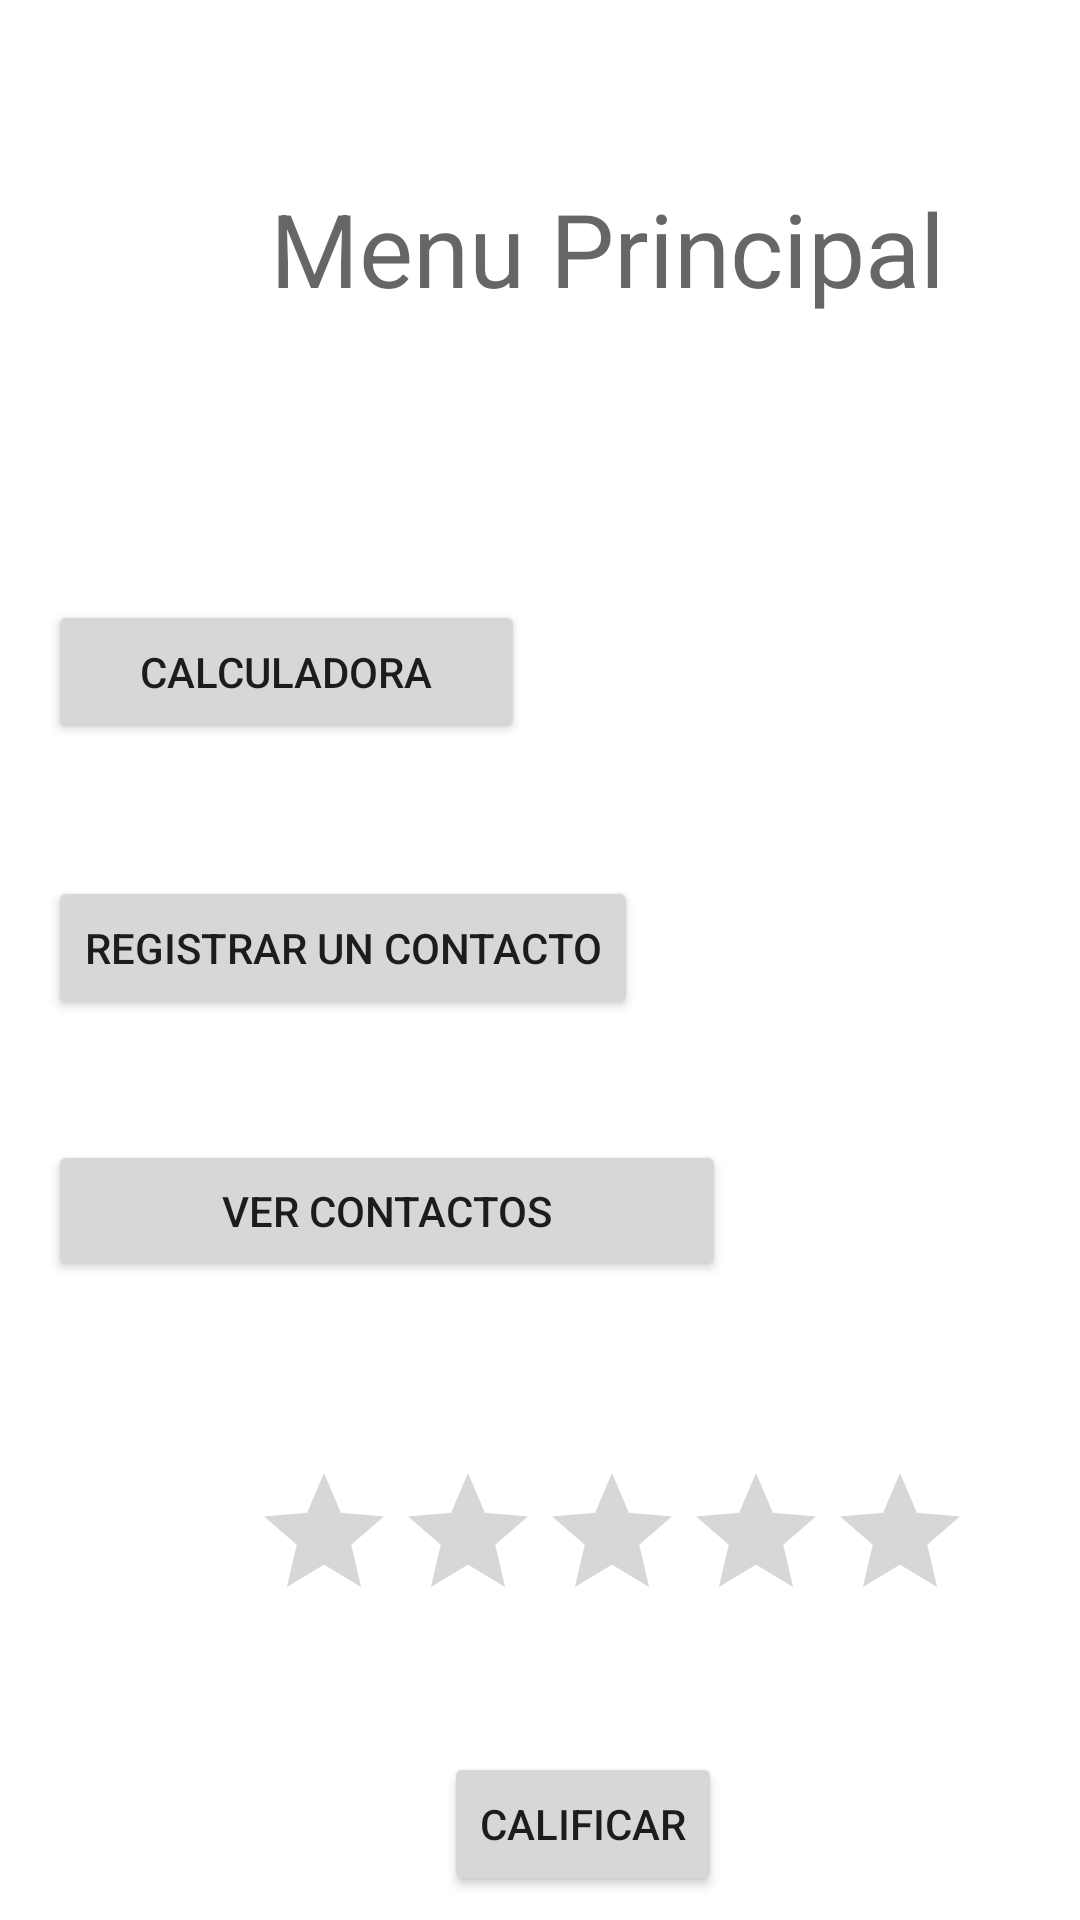

Reconstruct the res/layout file that produces this screen, plus the resources it refers to.
<!-- AndroidManifest.xml: application theme Theme.BaseContactos -->
<!-- res/layout/activity_main_menu.xml -->
<?xml version="1.0" encoding="utf-8"?>
<androidx.constraintlayout.widget.ConstraintLayout xmlns:android="http://schemas.android.com/apk/res/android"
    xmlns:app="http://schemas.android.com/apk/res-auto"
    xmlns:tools="http://schemas.android.com/tools"
    android:layout_width="match_parent"
    android:layout_height="match_parent"
    tools:context=".MainMenu">

    <Button
        android:id="@+id/button"
        android:layout_width="wrap_content"
        android:layout_height="wrap_content"
        android:layout_marginStart="16dp"
        android:layout_marginTop="44dp"
        android:onClick="Agregar"
        android:text="Registrar un Contacto"
        app:layout_constraintStart_toStartOf="parent"
        app:layout_constraintTop_toBottomOf="@+id/btnCalculadora" />

    <Button
        android:id="@+id/btnContactos"
        android:layout_width="226dp"
        android:layout_height="47dp"
        android:layout_marginStart="16dp"
        android:layout_marginTop="40dp"
        android:onClick="VerContactos"
        android:text="Ver Contactos"
        app:layout_constraintStart_toStartOf="parent"
        app:layout_constraintTop_toBottomOf="@+id/button" />

    <Button
        android:id="@+id/btnCalculadora"
        android:layout_width="159dp"
        android:layout_height="48dp"
        android:layout_marginStart="16dp"
        android:layout_marginTop="60dp"
        android:text="Calculadora"
        app:layout_constraintStart_toStartOf="parent"
        app:layout_constraintTop_toBottomOf="@+id/imageView2" />

    <TextView
        android:id="@+id/textView"
        android:layout_width="230dp"
        android:layout_height="50dp"
        android:layout_marginTop="60dp"
        android:layout_marginEnd="40dp"
        android:text="Menu Principal"
        android:textAppearance="@style/TextAppearance.AppCompat.Display1"
        app:layout_constraintEnd_toEndOf="parent"
        app:layout_constraintTop_toTopOf="parent"
        app:textAllCaps="false" />

    <ImageView
        android:id="@+id/imageView2"
        android:layout_width="107dp"
        android:layout_height="124dp"
        android:layout_marginTop="16dp"
        app:layout_constraintStart_toStartOf="parent"
        app:layout_constraintTop_toTopOf="parent"
        app:srcCompat="@drawable/menu" />

    <RatingBar
        android:id="@+id/ratingBar"
        android:layout_width="wrap_content"
        android:layout_height="wrap_content"
        android:layout_marginStart="84dp"
        android:layout_marginTop="60dp"
        app:layout_constraintStart_toStartOf="parent"
        app:layout_constraintTop_toBottomOf="@+id/btnContactos" />

    <Button
        android:id="@+id/btnCalificar"
        android:layout_width="wrap_content"
        android:layout_height="wrap_content"
        android:layout_marginStart="148dp"
        android:layout_marginTop="40dp"
        android:text="Calificar"
        app:layout_constraintStart_toStartOf="parent"
        app:layout_constraintTop_toBottomOf="@+id/ratingBar" />

</androidx.constraintlayout.widget.ConstraintLayout>
<!-- resources referenced by this layout -->
<resources>
  <style name="Theme.BaseContactos" parent="Theme.MaterialComponents.DayNight.DarkActionBar">
          
          <item name="colorPrimary">@color/purple_500</item>
          <item name="colorPrimaryVariant">@color/purple_700</item>
          <item name="colorOnPrimary">@color/white</item>
          
          <item name="colorSecondary">@color/teal_200</item>
          <item name="colorSecondaryVariant">@color/teal_700</item>
          <item name="colorOnSecondary">@color/black</item>
          
          <item name="android:statusBarColor" tools:targetApi="l">?attr/colorPrimaryVariant</item>
          
      </style>
  <!-- not gathered from this repository: default colours our renderer supplied (Android Studio template values) -->
  <color name="purple_500">#FF6200EE</color>
  <color name="purple_700">#FF3700B3</color>
  <color name="teal_200">#FF03DAC5</color>
  <color name="teal_700">#FF018786</color>
  <color name="black">#FF000000</color>
  <color name="white">#FFFFFFFF</color>
</resources>
